Run: headless pygame with SDL's dummy video driver; simulated clock (each Clock.tick advances the game by its frame time, no real sleeping); random seed 0; keys injected as events and as key.get_pressed() state; mouse plan: one left click at the window centre at the start of phase 2, then a move to the lower-right quarter at the start of phase 3.
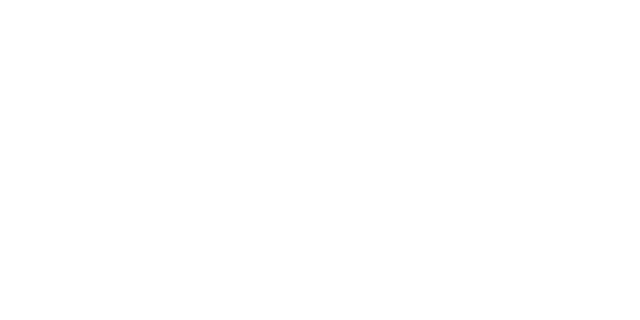
Frame 1 of 4 · flips 1–60 · no input
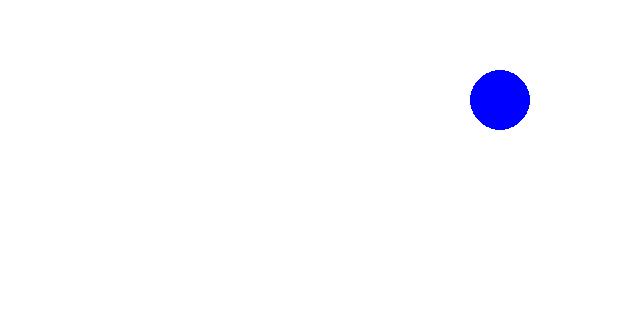
Frame 2 of 4 · flips 61–180 · clicked the window centre · tapped SPACE, RETURN · held RIGHT (→), D
Frame 3 of 4 · flips 181–300 · moved the mouse to the lower-right quarter · held DOWN (↓), S · screen unchanged from frame 2, image omitted
Frame 4 of 4 · flips 301–420 · held LEFT (←), A, UP (↑), W · screen unchanged from frame 3, image omitted

The pygame program that drew these frames:

import pygame
import sys  #關視窗的指令
import math

screen = pygame.display.set_mode((640, 320))  #視窗的寬高
pygame.display.set_caption("My Frist Game")  #視窗名
background = pygame.Surface((640, 320))  #建立畫布
background.fill((255, 255, 255))  #畫布的顏色

#畫圓形, (畫布, 顏色, 圓心, 半徑, 線寬)
# pygame.draw.circle(background, (0, 0, 255), (500, 100), 30, 0)
#畫矩形, (畫布, 顏色,[[x, y, 寬, 高], 線寬)
# pygame.draw.rect(background, (0, 255, 0), [270, 130, 60, 40], 5)
#畫橢圓, (畫布, 顏色,[[x, y, 寬, 高], 線寬)
# pygame.draw.ellipse(background, (255, 0, 0), [130, 160, 60, 35], 5)
#
# pygame.draw.line(background, (255, 0, 255), (280, 220), (320, 220), 3)
#畫多邊形
# pygame.draw.polygon(background, (100, 200, 45),
# [[100, 100], [0, 200], [200, 200]], 0)
#畫圓弧
# pygame.draw.arc(background, (255, 10, 0), [100, 10, 100, 50],
# math.radians(180), math.radians(0), 2)

while True:
    for event in pygame.event.get():  #抓取視窗事件
        if event.type == pygame.QUIT:  #判斷視窗事件
            sys.exit()  #關閉所有程式   #使用者按關閉鍵
        if event.type == pygame.MOUSEBUTTONDOWN:
            #pygame.mouse.get_pos()
            pygame.draw.circle(background, (0, 0, 255), (500, 100), 30, 0)

    print(pygame.mouse.get_pos())  #取得滑鼠座標
    screen.blit(background, (0, 0))  #繪製畫布於視窗左上角
    pygame.display.update()  #更新視窗
